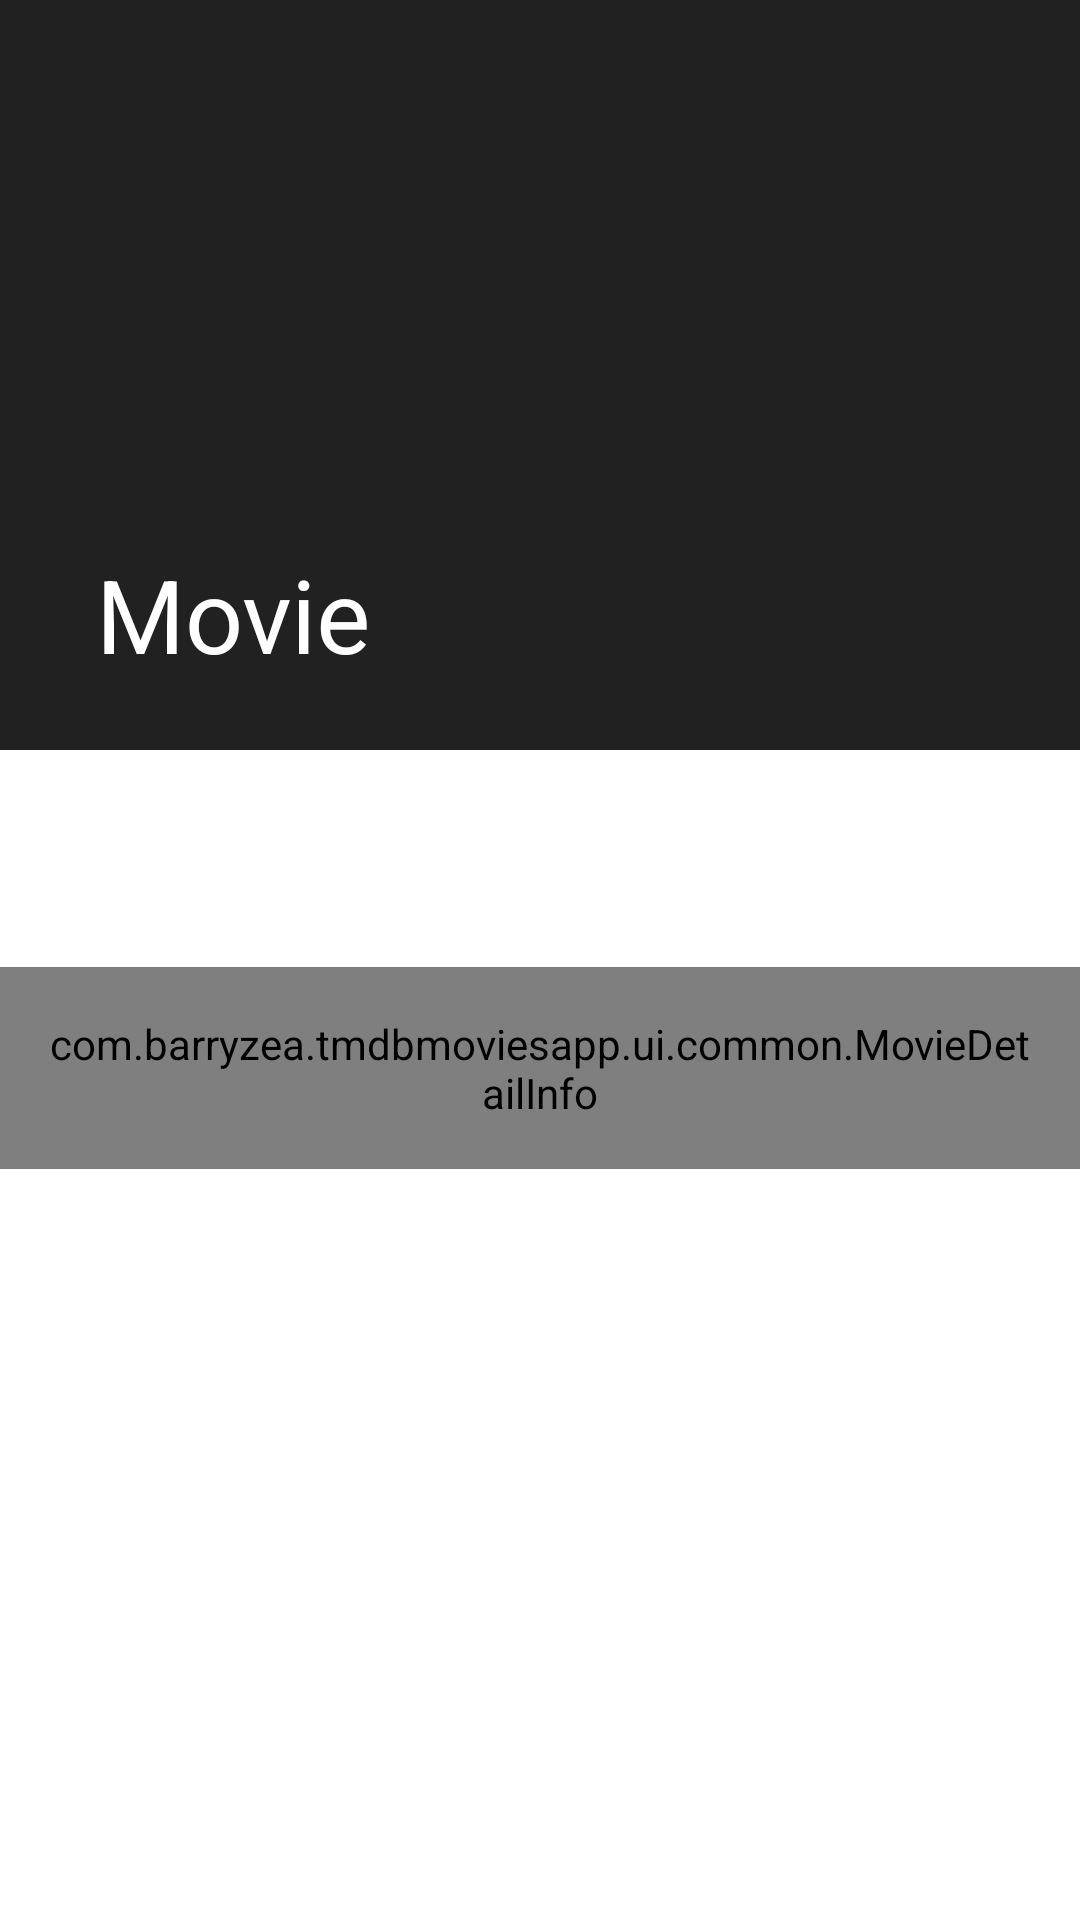

Reconstruct the res/layout file that produces this screen, plus the resources it refers to.
<!-- AndroidManifest.xml: activity theme Theme.TmdbMoviesApp.ThemeNoActionBar -->
<!-- res/layout/activity_detail.xml -->
<?xml version="1.0" encoding="utf-8"?>
<androidx.coordinatorlayout.widget.CoordinatorLayout xmlns:android="http://schemas.android.com/apk/res/android"
    xmlns:app="http://schemas.android.com/apk/res-auto"
    xmlns:tools="http://schemas.android.com/tools"
    android:layout_width="match_parent"
    android:layout_height="match_parent"
    android:fitsSystemWindows="true"
    tools:context=".ui.view.DetailActivity">

    <com.google.android.material.appbar.AppBarLayout
        android:id="@+id/appBar"
        android:layout_width="match_parent"
        android:layout_height="wrap_content"
        android:fitsSystemWindows="true"
        android:theme="@style/AppTheme.DarkOverlay">

        <com.google.android.material.appbar.CollapsingToolbarLayout
            android:layout_width="match_parent"
            android:layout_height="@dimen/collapsing_toolbar_height"
            app:contentScrim="@color/purple_500"
            app:layout_scrollFlags="scroll|exitUntilCollapsed"
            android:theme="@style/TextAppearance.Widget.CollapsingToolbarLayout"
           >

            <ImageView
                android:id="@+id/ivMovieDetail"
                android:layout_width="match_parent"
                android:layout_height="match_parent"
                android:fitsSystemWindows="true"
                android:scaleType="centerCrop"
                app:layout_collapseMode="parallax"
                tools:src="@drawable/placeholder_movie" />

            <androidx.appcompat.widget.Toolbar
                android:id="@+id/toolbar"
                android:layout_width="match_parent"
                android:layout_height="?attr/actionBarSize"

                app:title="Movie" />

        </com.google.android.material.appbar.CollapsingToolbarLayout>
    </com.google.android.material.appbar.AppBarLayout>

    <androidx.core.widget.NestedScrollView
        android:layout_width="match_parent"
        android:layout_height="match_parent"
        app:layout_behavior="@string/appbar_scrolling_view_behavior">

        <LinearLayout
            android:layout_width="match_parent"
            android:layout_height="wrap_content"
            android:orientation="vertical"
            android:transitionGroup="true">

            <com.google.android.material.textview.MaterialTextView
                android:id="@+id/tvMovieDetailDesc"
                android:layout_width="match_parent"
                android:layout_height="wrap_content"
                android:layout_marginTop="@dimen/common_padding_default"
                android:padding="@dimen/common_padding_default"
                android:textAppearance="@style/TextAppearance.AppCompat.Medium" />
            <com.barryzea.tmdbmoviesapp.ui.common.MovieDetailInfo
                android:layout_width="match_parent"
                android:layout_height="wrap_content"
                android:id="@+id/tvDetail"
                android:padding="@dimen/common_padding_default"
                android:lineSpacingMultiplier="1.5"
                android:textAppearance="@style/TextAppearance.AppCompat.Medium"/>
        </LinearLayout>
    </androidx.core.widget.NestedScrollView>
</androidx.coordinatorlayout.widget.CoordinatorLayout>
<!-- resources referenced by this layout -->
<resources>
  <color name="purple_500">#212121</color>
  <dimen name="collapsing_toolbar_height">250dp</dimen>
  <dimen name="common_padding_default">16dp</dimen>
  <!-- drawable placeholder_movie: png bitmap (drawable, 3114 bytes) -->
  <style name="AppTheme.DarkOverlay" parent="@style/ThemeOverlay.AppCompat.Dark.ActionBar" />
  <style name="TextAppearance.Widget.CollapsingToolbarLayout" parent="@style/Widget.Design.CollapsingToolbar">
            <item name="collapsedTitleTextColor">@color/red_200</item>
      </style>
  <style name="Theme.TmdbMoviesApp.ThemeNoActionBar">
          <item name="windowActionBar">false</item>
          <item name="windowNoTitle">true</item>
  
          <item name="android:statusBarColor">@android:color/transparent</item>
      </style>
  <color name="red_200">#F2F53C3C</color>
</resources>
